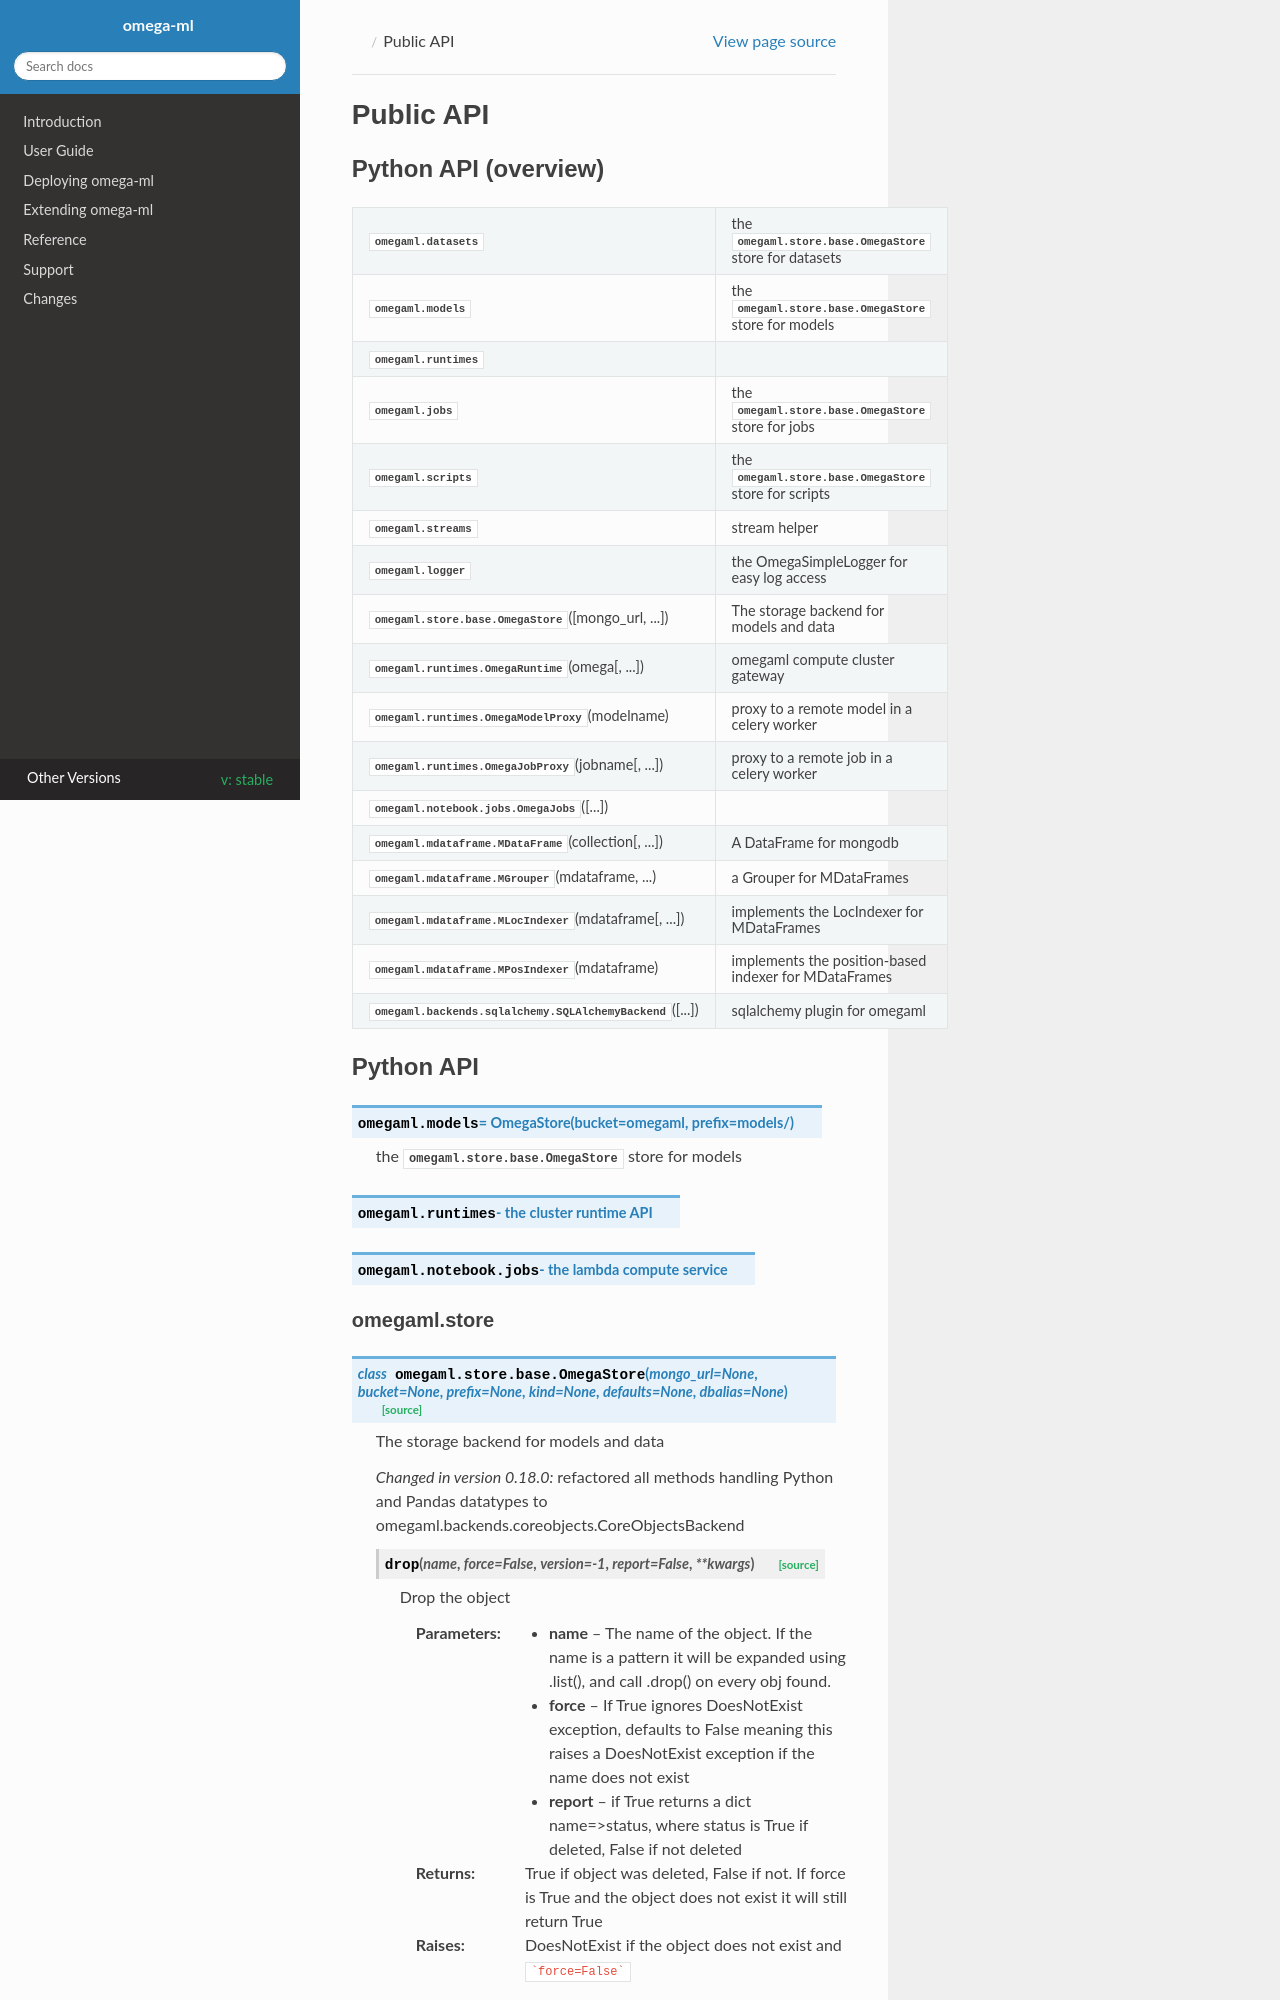

repository: omegaml/omegaml · page: stable/reference/public.html · generator: sphinx

Public API
==========

Python API (overview)
---------------------

.. autosummary::

     omegaml.datasets
     omegaml.models
     omegaml.runtimes
     omegaml.jobs
     omegaml.scripts
     omegaml.streams
     omegaml.logger
